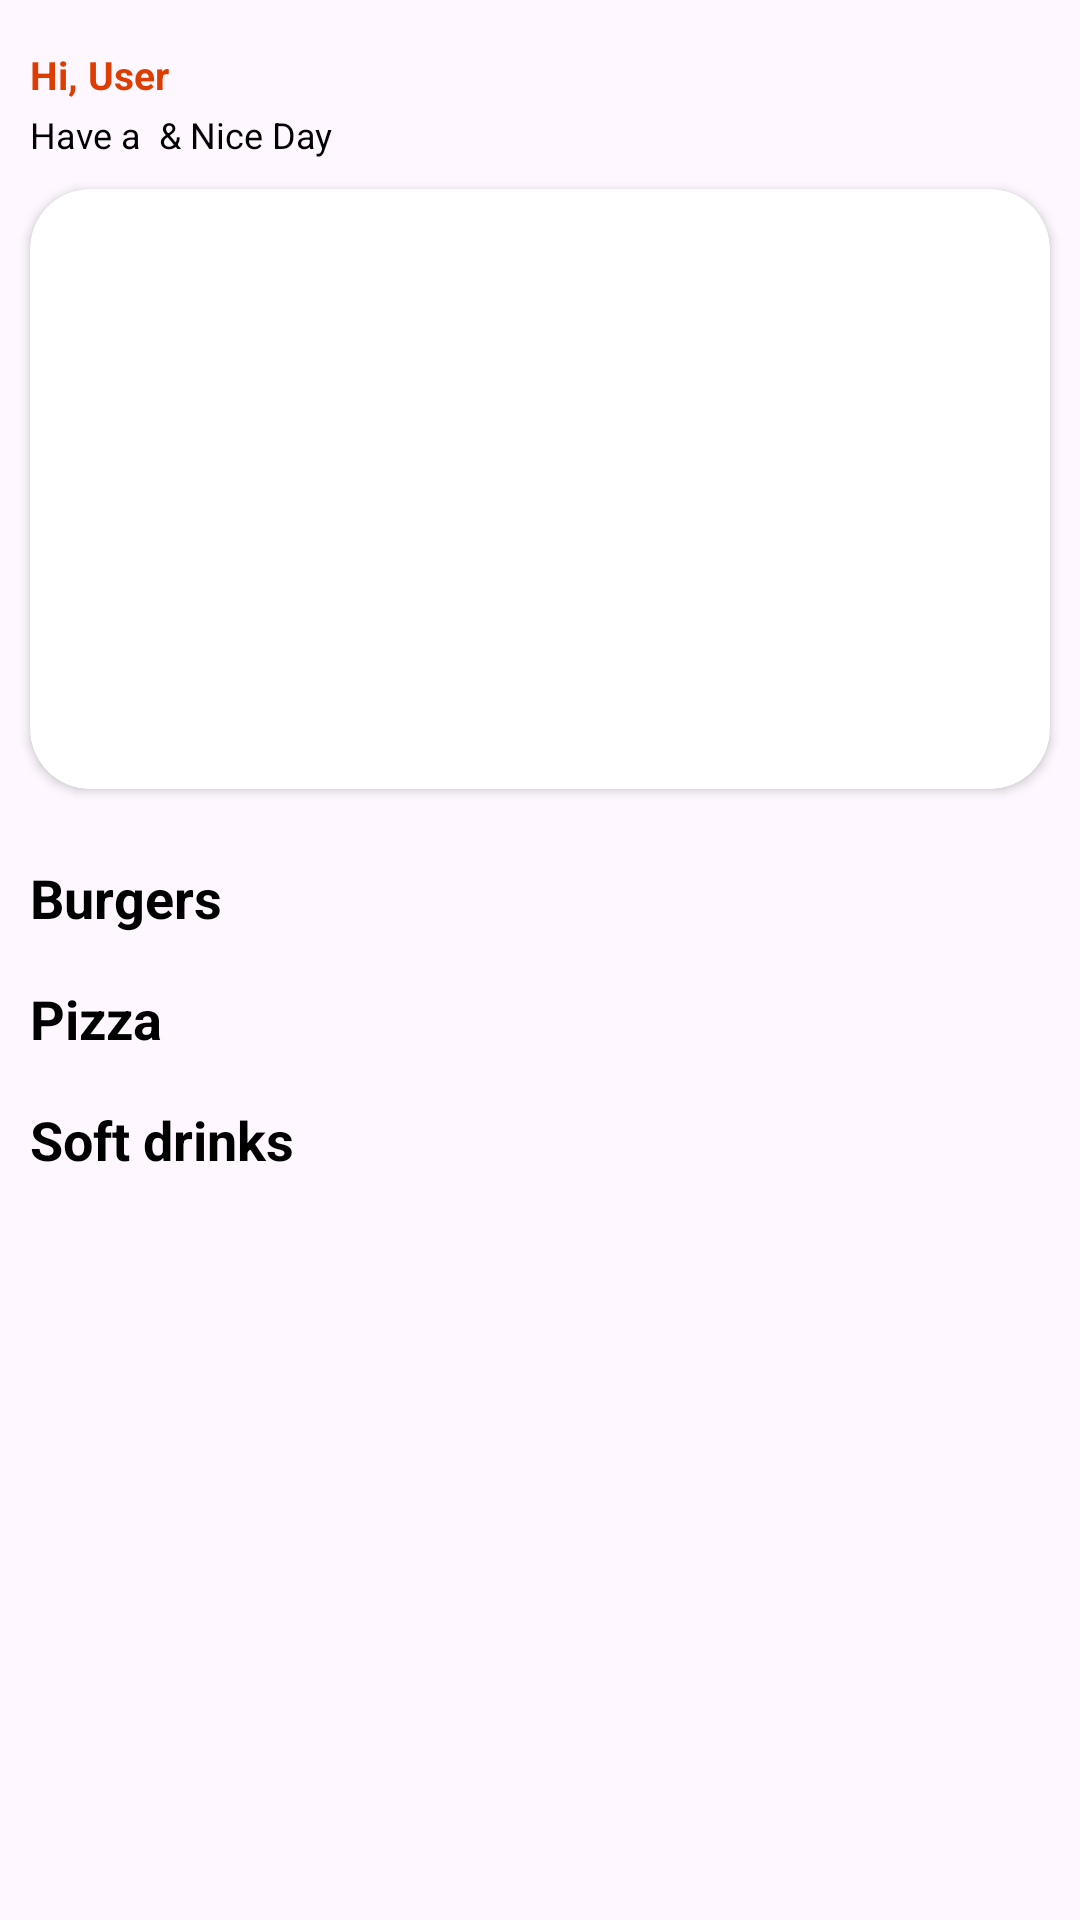

This screen was rendered from an Android layout file. Write that file and the resources it references.
<!-- AndroidManifest.xml: application theme Theme.ImageBot -->
<!-- res/layout/activity_home.xml -->
<?xml version="1.0" encoding="utf-8"?>
<androidx.constraintlayout.widget.ConstraintLayout xmlns:android="http://schemas.android.com/apk/res/android"
    xmlns:app="http://schemas.android.com/apk/res-auto"
    xmlns:tools="http://schemas.android.com/tools"
    android:id="@+id/main_Container"
    android:layout_width="match_parent"
    android:layout_height="match_parent"
    tools:context=".HomeActivity">

    <ScrollView
        android:id="@+id/scroll"
        android:layout_width="0dp"
        android:layout_height="0dp"
        app:layout_constraintBottom_toBottomOf="parent"
        app:layout_constraintEnd_toEndOf="parent"
        app:layout_constraintStart_toStartOf="parent"
        app:layout_constraintTop_toTopOf="parent">

        <LinearLayout
            android:layout_width="match_parent"
            android:layout_height="wrap_content"
            android:orientation="vertical">

            <androidx.constraintlayout.widget.ConstraintLayout
                android:layout_width="match_parent"
                android:layout_height="wrap_content">

                <TextView
                    android:id="@+id/pro_name"
                    android:layout_width="wrap_content"
                    android:layout_height="wrap_content"
                    android:layout_marginStart="10dp"
                    android:layout_marginTop="16dp"
                    android:text="Hi, User"
                    android:textColor="#dd3d00"
                    android:textSize="13sp"
                    android:textStyle="bold"
                    app:layout_constraintStart_toStartOf="parent"
                    app:layout_constraintTop_toTopOf="parent" />

                <ImageView
                    android:id="@+id/imageView3"
                    android:layout_width="35dp"
                    android:layout_height="35dp"
                    android:layout_marginEnd="20dp"
                    android:src="@drawable/profile"

                    app:layout_constraintBottom_toBottomOf="@id/textView4"
                    app:layout_constraintEnd_toEndOf="parent"
                    app:layout_constraintTop_toTopOf="@id/pro_name" />

                <TextView
                    android:id="@+id/textView4"
                    android:layout_width="wrap_content"
                    android:layout_height="wrap_content"
                    android:layout_marginTop="3dp"
                    android:text="Have a  &amp; Nice Day"
                    android:textColor="@color/black"
                    android:textSize="12sp"
                    app:layout_constraintStart_toStartOf="@id/pro_name"
                    app:layout_constraintTop_toBottomOf="@id/pro_name" />

                <androidx.cardview.widget.CardView
                    android:id="@+id/constraintLayout"
                    android:layout_width="match_parent"
                    android:layout_height="200dp"
                    android:layout_margin="10dp"
                    app:cardCornerRadius="20dp"
                    app:layout_constraintEnd_toEndOf="parent"
                    app:layout_constraintStart_toStartOf="parent"
                    app:layout_constraintTop_toBottomOf="@id/textView4">

                    <ImageView
                        android:layout_width="match_parent"
                        android:layout_height="match_parent"
                        android:scaleType="fitXY"
                        android:src="@drawable/banner"/>
                </androidx.cardview.widget.CardView>

                <androidx.constraintlayout.widget.ConstraintLayout
                    android:id="@+id/constraintLayout2"
                    android:layout_width="0dp"
                    android:layout_height="wrap_content"
                    android:layout_marginTop="16dp"
                    app:layout_constraintEnd_toEndOf="parent"
                    app:layout_constraintStart_toStartOf="parent"
                    app:layout_constraintTop_toBottomOf="@id/constraintLayout">

                    <ScrollView
                        android:layout_width="match_parent"
                        android:layout_height="wrap_content"
                        app:layout_constraintEnd_toEndOf="parent"
                        app:layout_constraintStart_toStartOf="parent"
                        app:layout_constraintTop_toTopOf="parent">

                        <androidx.constraintlayout.widget.ConstraintLayout
                            android:layout_width="match_parent"
                            android:layout_height="wrap_content">

                            <TextView
                                android:id="@+id/textView8"
                                android:layout_width="0dp"
                                android:layout_height="wrap_content"
                                android:layout_marginStart="10dp"
                                android:layout_marginTop="8dp"
                                android:gravity="left"
                                android:text="Burgers"
                                android:textColor="@color/black"
                                android:textSize="18sp"
                                android:textStyle="bold"
                                app:layout_constraintEnd_toEndOf="parent"
                                app:layout_constraintStart_toStartOf="parent"
                                app:layout_constraintTop_toTopOf="parent" />

                            <androidx.recyclerview.widget.RecyclerView
                                android:id="@+id/rv_burgers"
                                android:layout_width="0dp"
                                android:layout_height="wrap_content"
                                android:layout_marginTop="8dp"
                                android:orientation="horizontal"
                                app:layout_constraintEnd_toEndOf="parent"
                                app:layout_constraintStart_toStartOf="parent"
                                app:layout_constraintTop_toBottomOf="@id/textView8" />

                            <TextView
                                android:id="@+id/textView9"
                                android:layout_width="0dp"
                                android:layout_height="wrap_content"
                                android:layout_marginStart="10dp"
                                android:layout_marginTop="8dp"
                                android:gravity="left"
                                android:text="Pizza"
                                android:textColor="@color/black"
                                android:textSize="18sp"
                                android:textStyle="bold"
                                app:layout_constraintEnd_toEndOf="parent"
                                app:layout_constraintStart_toStartOf="parent"
                                app:layout_constraintTop_toBottomOf="@id/rv_burgers" />

                            <androidx.recyclerview.widget.RecyclerView
                                android:id="@+id/rv_pizza"
                                android:layout_width="0dp"
                                android:layout_height="wrap_content"
                                android:layout_marginTop="8dp"
                                android:orientation="horizontal"
                                app:layout_constraintEnd_toEndOf="parent"
                                app:layout_constraintStart_toStartOf="parent"
                                app:layout_constraintTop_toBottomOf="@id/textView9" />


                            <TextView
                                android:id="@+id/textView10"
                                android:layout_width="0dp"
                                android:layout_height="wrap_content"
                                android:layout_marginStart="10dp"
                                android:layout_marginTop="8dp"
                                android:gravity="left"
                                android:text="Soft drinks"
                                android:textColor="@color/black"
                                android:textSize="18sp"
                                android:textStyle="bold"
                                app:layout_constraintEnd_toEndOf="parent"
                                app:layout_constraintStart_toStartOf="parent"
                                app:layout_constraintTop_toBottomOf="@id/rv_pizza" />

                            <androidx.recyclerview.widget.RecyclerView
                                android:id="@+id/rv_drinks"
                                android:layout_width="0dp"
                                android:layout_height="wrap_content"
                                android:layout_marginTop="8dp"
                                android:orientation="horizontal"
                                app:layout_constraintEnd_toEndOf="parent"
                                app:layout_constraintStart_toStartOf="parent"
                                app:layout_constraintTop_toBottomOf="@id/textView10" />

                        </androidx.constraintlayout.widget.ConstraintLayout>

                    </ScrollView>

                </androidx.constraintlayout.widget.ConstraintLayout>

            </androidx.constraintlayout.widget.ConstraintLayout>

        </LinearLayout>
    </ScrollView>

</androidx.constraintlayout.widget.ConstraintLayout>
<!-- resources referenced by this layout -->
<resources>
  <color name="black">#FF000000</color>
  <style name="Theme.ImageBot" parent="Base.Theme.ImageBot" />
  <style name="Base.Theme.ImageBot" parent="Theme.Material3.DayNight.NoActionBar">
          
          
      </style>
</resources>
